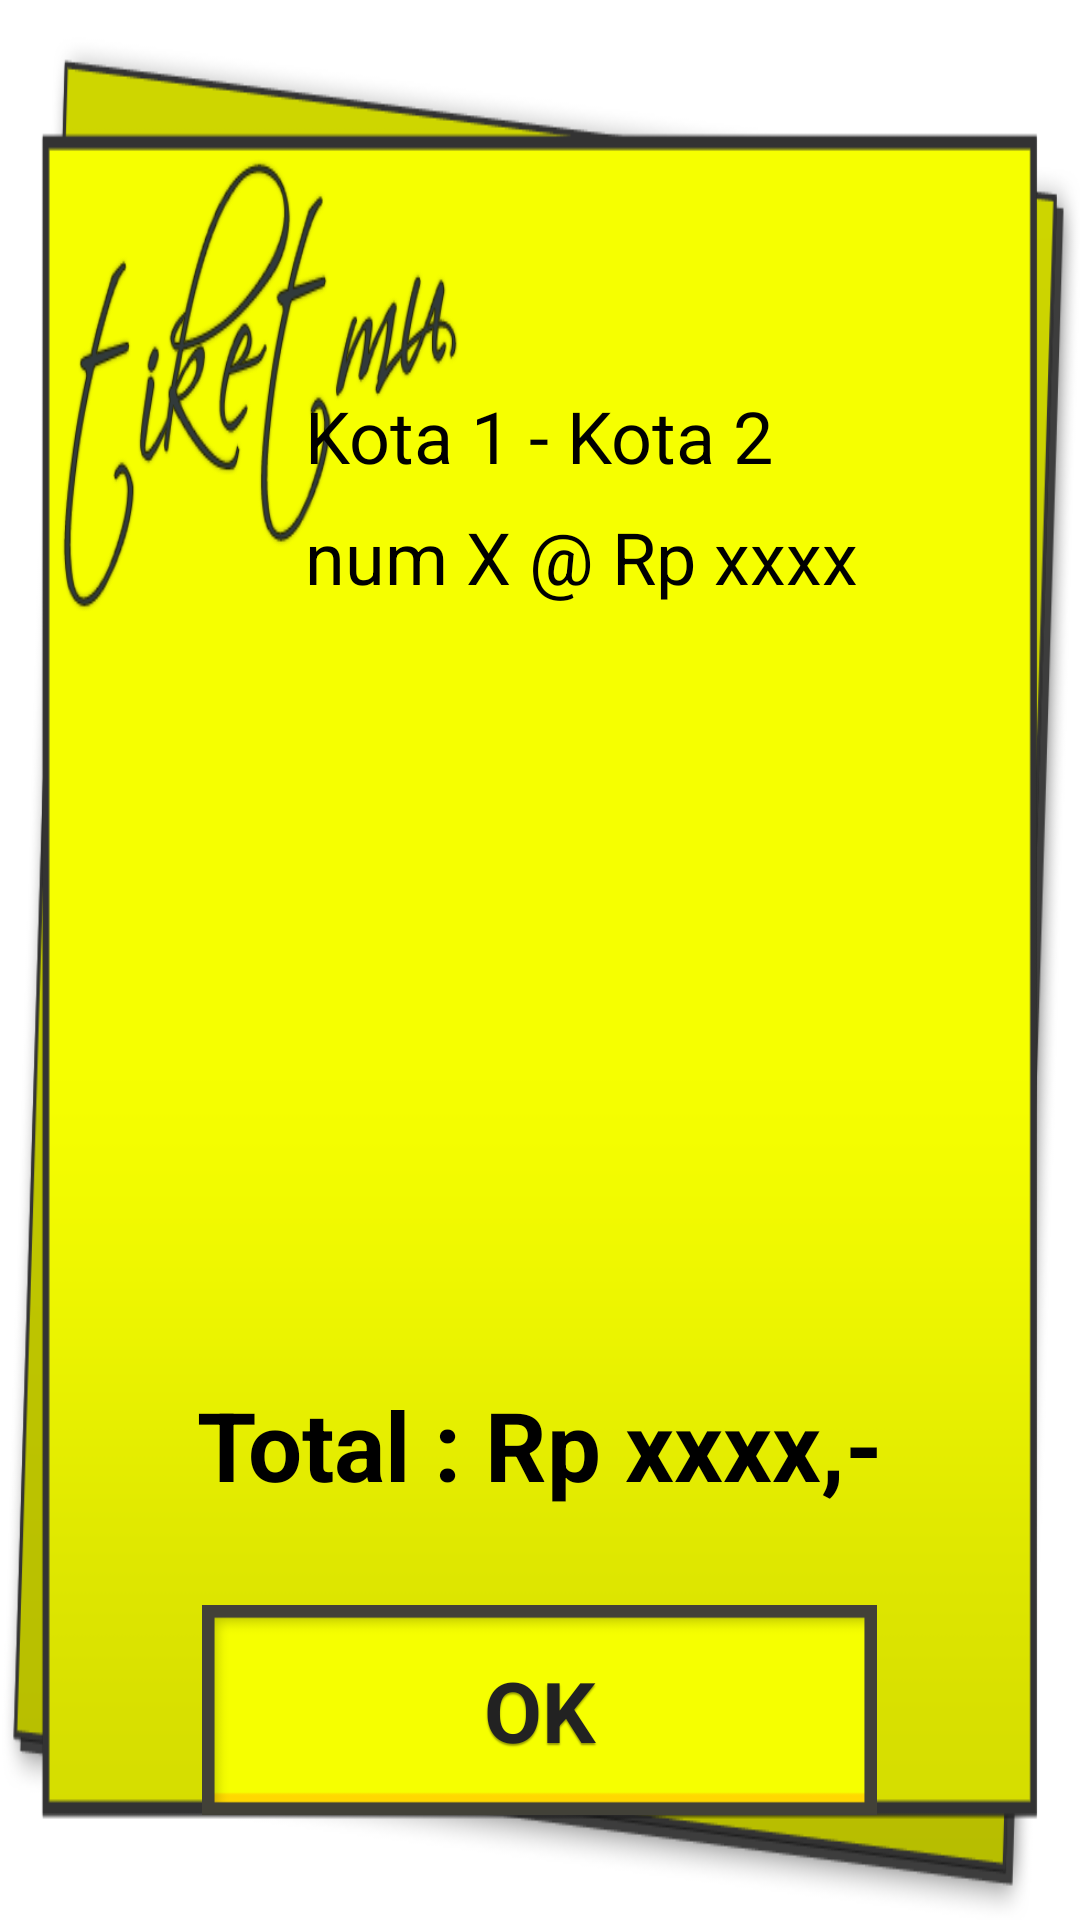

Write the Android layout XML for this screen, with the resource values it uses.
<!-- AndroidManifest.xml: application theme AppBaseTheme -->
<!-- res/layout/cusdialog.xml -->
<?xml version="1.0" encoding="utf-8"?>

<RelativeLayout xmlns:android="http://schemas.android.com/apk/res/android"
    android:id="@+id/RelativeLayout1"
    android:layout_width="490dp"
    android:layout_height="415dp"
    android:background="@drawable/basedialog"
    android:orientation="vertical" >

    <Button
        android:id="@+id/btn_done"
        style="@attr/buttonBarStyle"
        android:layout_width="225dp"
        android:layout_height="70dp"
        android:layout_alignParentBottom="true"
        android:layout_centerHorizontal="true"
        android:layout_marginBottom="35dp"
        android:background="@drawable/button_dark"
        android:cropToPadding="false"
        android:longClickable="false"
        android:scaleType="centerCrop"
        android:shadowColor="@color/black_overlay"
        android:shadowDy="2"
        android:shadowRadius="1"
        android:text="OK"
        android:textAlignment="center"
        android:textColor="#222222"
        android:textSize="@dimen/text_caption_size"
        android:textStyle="bold" />

    <TextView
        android:id="@+id/txtKota"
        android:layout_width="wrap_content"
        android:layout_height="wrap_content"
        android:layout_alignParentTop="true"
        android:layout_centerHorizontal="true"
        android:layout_marginTop="129dp"
        android:text="Kota 1 - Kota 2"
        android:textColor="@android:color/background_dark"
        android:textSize="24sp" />

    <TextView
        android:id="@+id/txtIndicator"
        android:layout_width="wrap_content"
        android:layout_height="wrap_content"
        android:layout_alignLeft="@+id/txtKota"
        android:layout_below="@+id/txtKota"
        android:layout_marginTop="8dp"
        android:text="num X @ Rp xxxx"
        android:textColor="@android:color/background_dark"
        android:textSize="24sp" />

    <TextView
        android:id="@+id/txtTotal"
        android:layout_width="wrap_content"
        android:layout_height="wrap_content"
        android:layout_above="@+id/btn_done"
        android:layout_centerHorizontal="true"
        android:layout_marginBottom="32dp"
        android:text="Total : Rp xxxx,-"
        android:textColor="@android:color/background_dark"
        android:textSize="32sp"
        android:textStyle="bold" />

</RelativeLayout>
<!-- resources referenced by this layout -->
<resources>
  <color name="black_overlay">#66000000</color>
  <dimen name="text_caption_size">28sp</dimen>
  <!-- drawable basedialog: png bitmap (drawable, 65015 bytes) -->
  <!-- drawable button_dark: png bitmap (drawable, 660 bytes) -->
  <style name="AppBaseTheme" parent="android:Theme.Holo.Light.DarkActionBar">
          
      </style>
</resources>
